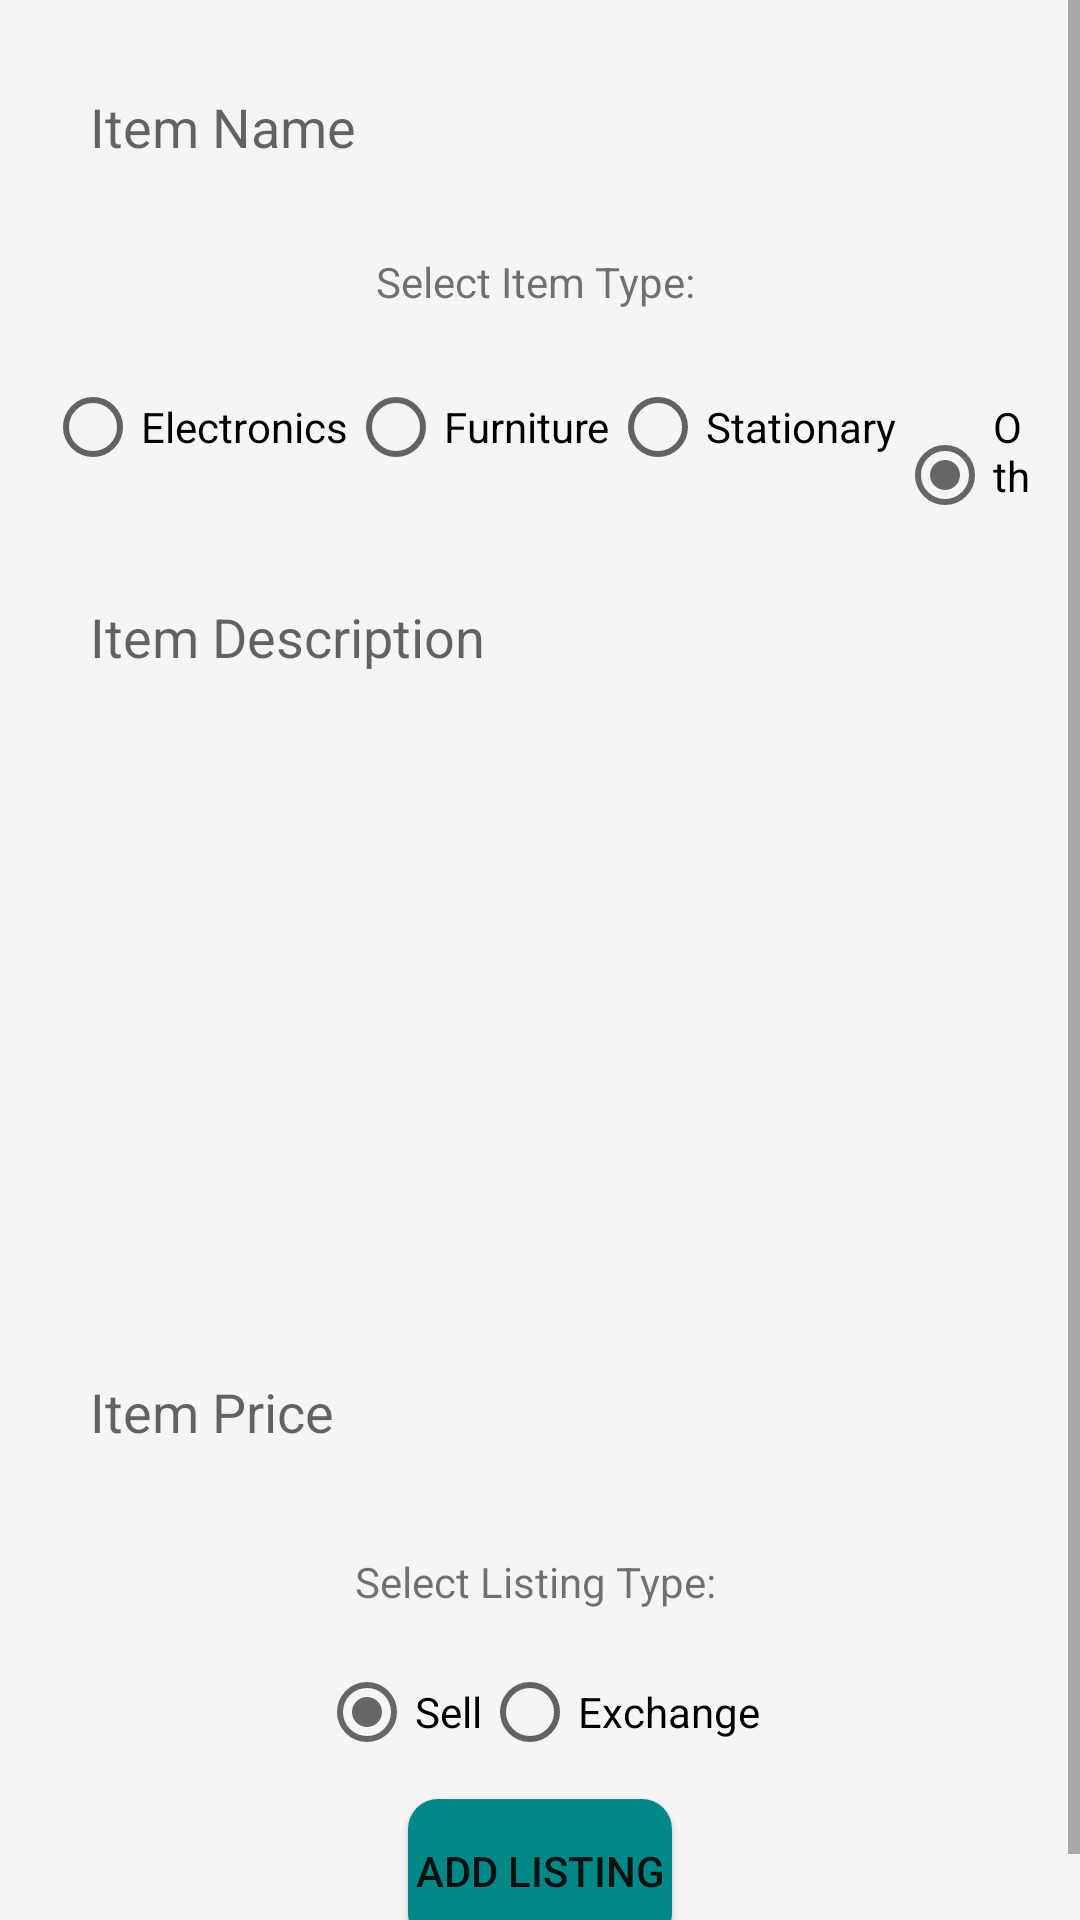

The Android layout XML behind this screen, and the referenced resources:
<!-- AndroidManifest.xml: application theme Theme.UniversityBazaar -->
<!-- res/layout/activity_sales_exchange_form.xml -->
<?xml version="1.0" encoding="utf-8"?>
<ScrollView xmlns:android="http://schemas.android.com/apk/res/android"
    xmlns:tools="http://schemas.android.com/tools"
    android:layout_width="match_parent"
    android:layout_height="match_parent"
    android:background="@color/background"
    android:orientation="vertical"
    tools:context=".controller.SalesExchangeForm">

    <LinearLayout
        android:layout_width="match_parent"
        android:layout_height="match_parent"
        android:orientation="vertical"
        android:padding="15dp">

        <EditText
            android:id="@+id/etItemName"
            android:layout_width="match_parent"
            android:layout_height="wrap_content"
            android:background="@drawable/edittext_border"
            android:hint="Item Name"
            android:padding="15dp" />

        <TextView
            android:layout_width="match_parent"
            android:layout_height="wrap_content"
            android:gravity="center"
            android:padding="15dp"
            android:text="Select Item Type: " />

        <RadioGroup
            android:id="@+id/rgItemType"
            android:layout_width="wrap_content"
            android:layout_height="wrap_content"
            android:layout_gravity="center"
            android:orientation="horizontal"
            android:checkedButton="@id/rbOther">

            <RadioButton
                android:id="@+id/rbElectronics"
                android:layout_width="match_parent"
                android:layout_height="wrap_content"
                android:text="Electronics" />

            <RadioButton
                android:id="@+id/rbFurniture"
                android:layout_width="match_parent"
                android:layout_height="wrap_content"
                android:text="Furniture" />

            <RadioButton
                android:id="@+id/rbStationary"
                android:layout_width="match_parent"
                android:layout_height="wrap_content"
                android:text="Stationary" />

            <RadioButton
                android:id="@+id/rbOther"
                android:layout_width="match_parent"
                android:layout_height="wrap_content"
                android:text="Other" />

        </RadioGroup>

        <EditText
            android:id="@+id/etItemDescription"
            android:layout_width="match_parent"
            android:layout_height="wrap_content"
            android:layout_marginTop="15dp"
            android:layout_marginBottom="15dp"
            android:background="@drawable/edittext_border"
            android:gravity="top"
            android:hint="Item Description"
            android:inputType="textMultiLine"
            android:lines="10"
            android:padding="15dp" />

        <EditText
            android:id="@+id/etItemPrice"
            android:layout_width="match_parent"
            android:layout_height="wrap_content"
            android:layout_marginBottom="15dp"
            android:background="@drawable/edittext_border"
            android:gravity="top"
            android:hint="Item Price"
            android:inputType="numberDecimal"
            android:padding="15dp" />

        <TextView
            android:layout_width="match_parent"
            android:layout_height="wrap_content"
            android:gravity="center"
            android:padding="5dp"
            android:text="Select Listing Type: " />

        <RadioGroup
            android:id="@+id/rgSalesExchange"
            android:layout_width="wrap_content"
            android:layout_height="wrap_content"
            android:layout_gravity="center"
            android:orientation="horizontal"
            android:padding="5dp"
            android:checkedButton="@id/rbSellItem">

            <RadioButton
                android:id="@+id/rbSellItem"
                android:layout_width="wrap_content"
                android:layout_height="wrap_content"
                android:text="Sell" />

            <RadioButton
                android:id="@+id/rbExchangeItem"
                android:layout_width="wrap_content"
                android:layout_height="wrap_content"
                android:text="Exchange" />

        </RadioGroup>

        <Button
            android:id="@+id/btnSaveItem"
            android:layout_width="wrap_content"
            android:layout_height="wrap_content"
            android:background="@drawable/button_rounded_corners"
            android:layout_gravity="center"
            android:text="Add Listing" />

    </LinearLayout>

</ScrollView>
<!-- resources referenced by this layout -->
<resources>
  <color name="background">#f5f5f5</color>
  <!-- drawable button_rounded_corners (drawable) -->
  <?xml version="1.0" encoding="utf-8"?>
  <shape xmlns:android="http://schemas.android.com/apk/res/android">
      <corners android:radius="10dp" />
      <solid android:color="@color/design_default_color_secondary_variant"></solid>
  </shape>
  <style name="Theme.UniversityBazaar" parent="Theme.MaterialComponents.DayNight.DarkActionBar">
          
          <item name="colorPrimary">@color/colorPrimary</item>
          <item name="colorPrimaryVariant">@color/colorPrimary</item>
          <item name="colorOnPrimary">@color/white</item>
          
          <item name="colorSecondary">@color/colorAccent</item>
          <item name="colorSecondaryVariant">@color/teal_700</item>
          <item name="colorOnSecondary">@color/black</item>
          
          <item name="android:statusBarColor" tools:targetApi="l">?attr/colorPrimaryVariant</item>
          
      </style>
  <color name="colorPrimary">#311b92</color>
  <color name="white">#FFFFFFFF</color>
  <color name="colorAccent">#666666</color>
  <color name="teal_700">#FF018786</color>
  <color name="black">#FF000000</color>
</resources>
